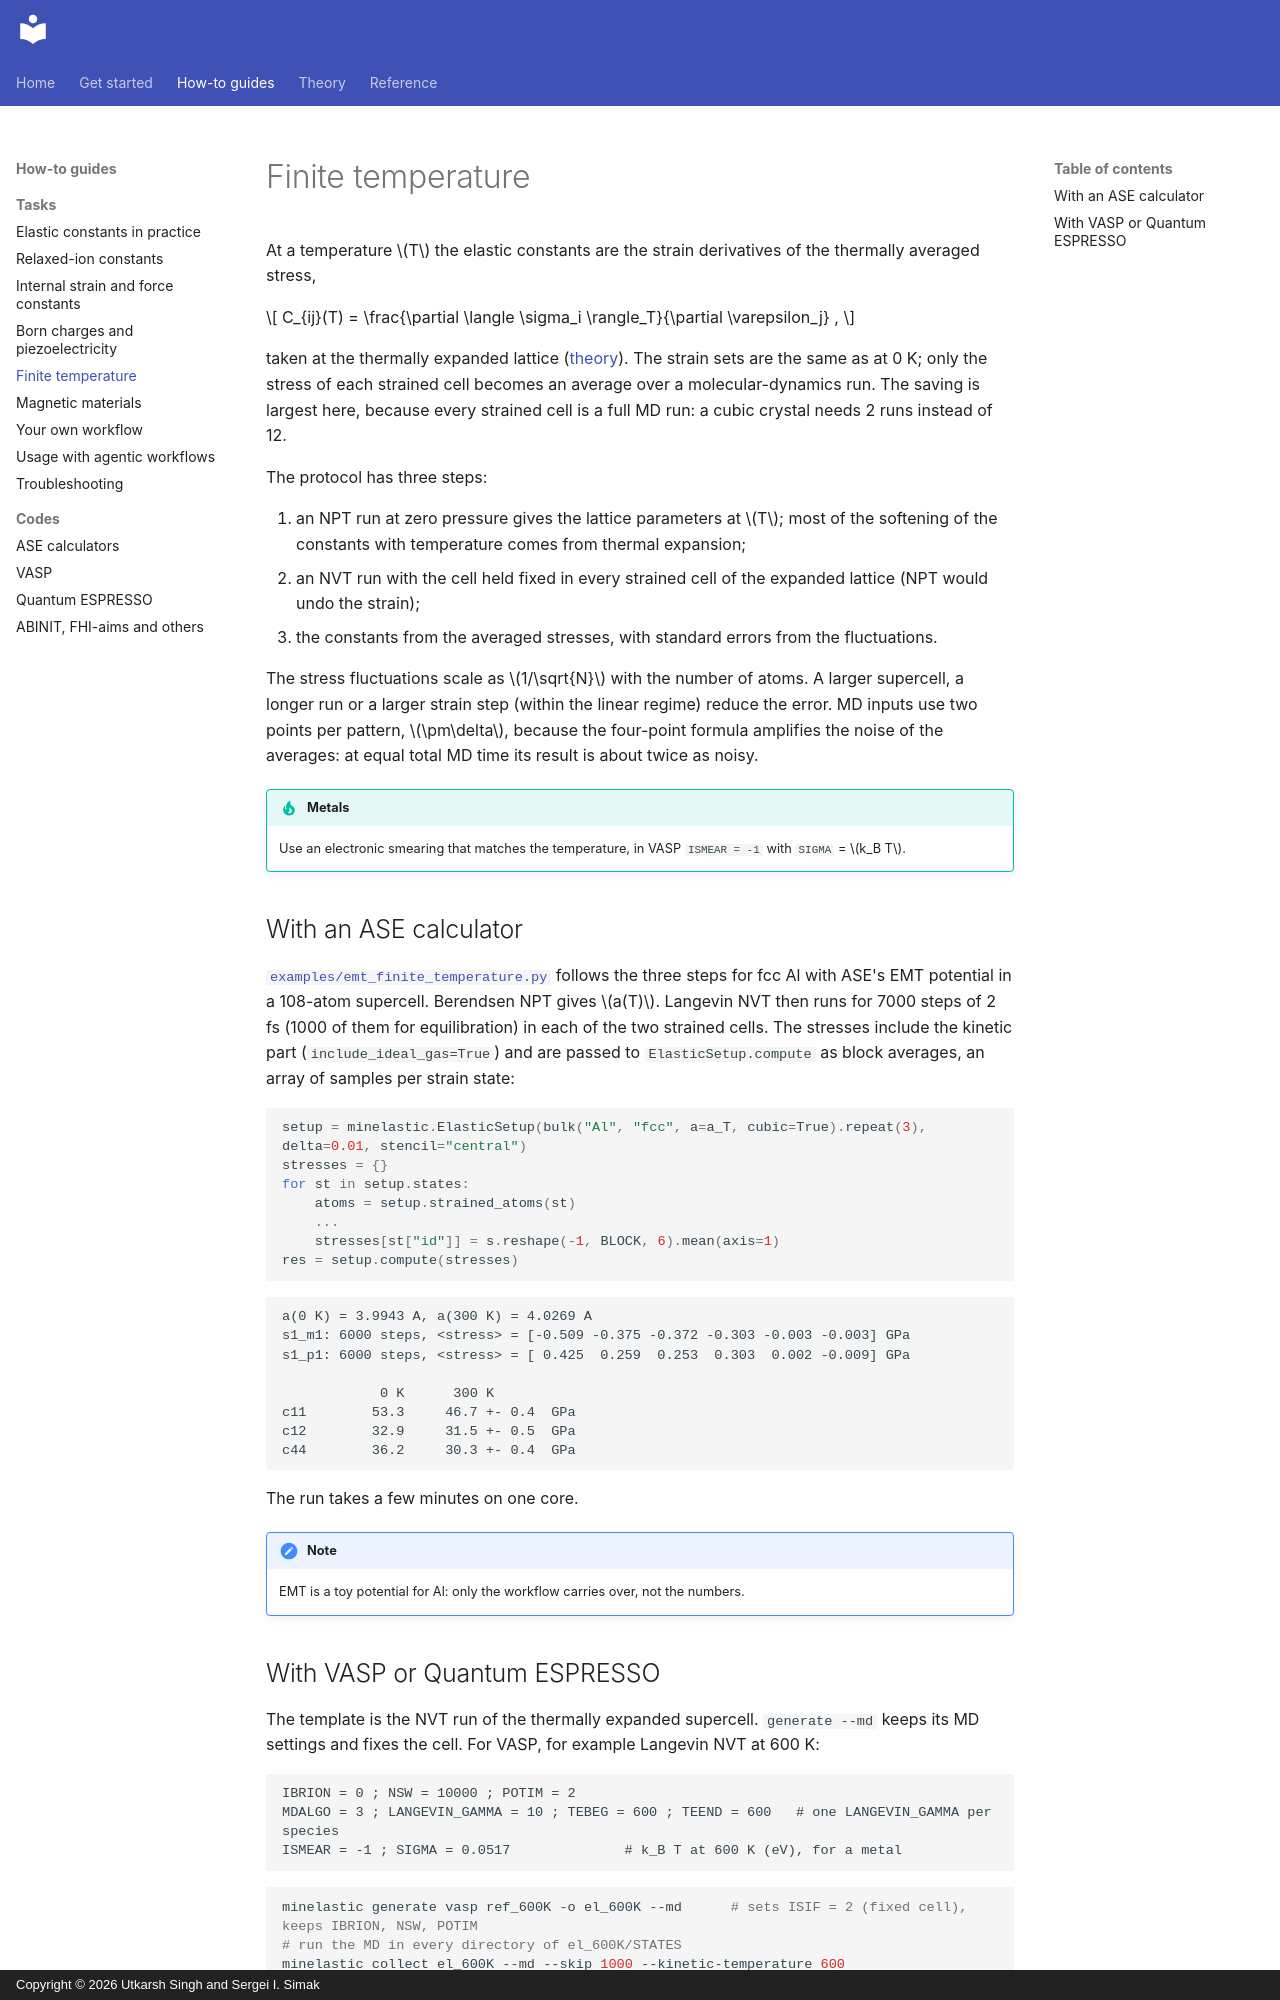

repository: utksi/minelastic · page: how-to/finite-temperature/index.html · generator: mkdocs · copyright: Copyright © 2026 Utkarsh Singh and Sergei I. Simak

# Finite temperature

At a temperature $T$ the elastic constants are the strain derivatives of the thermally averaged stress,

$$
C_{ij}(T) = \frac{\partial \langle \sigma_i \rangle_T}{\partial \varepsilon_j} ,
$$

taken at the thermally expanded lattice ([theory](../theory/finite-temperature.md)). The strain sets are the
same as at 0 K; only the stress of each strained cell becomes an average over a molecular-dynamics run. The
saving is largest here, because every strained cell is a full MD run: a cubic crystal needs 2 runs instead
of 12.

The protocol has three steps:

1. an NPT run at zero pressure gives the lattice parameters at $T$; most of the softening of the constants
   with temperature comes from thermal expansion;
2. an NVT run with the cell held fixed in every strained cell of the expanded lattice (NPT would undo the
   strain);
3. the constants from the averaged stresses, with standard errors from the fluctuations.

The stress fluctuations scale as $1/\sqrt{N}$ with the number of atoms. A larger supercell, a longer run or
a larger strain step (within the linear regime) reduce the error. MD inputs use two points per pattern,
$\pm\delta$, because the four-point formula amplifies the noise of the averages: at equal total MD time its
result is about twice as noisy.

!!! tip "Metals"

    Use an electronic smearing that matches the temperature, in VASP `ISMEAR = -1` with `SIGMA` = $k_B T$.

## With an ASE calculator

[`examples/emt_finite_temperature.py`](https://github.com/utksi/minelastic/tree/main/examples/emt_finite_temperature.py)
follows the three steps for fcc Al with ASE's EMT potential in a 108-atom supercell. Berendsen NPT gives
$a(T)$. Langevin NVT then runs for 7000 steps of 2 fs (1000 of them for equilibration) in each of the two
strained cells. The stresses include the kinetic part (`include_ideal_gas=True`) and are passed to
`ElasticSetup.compute` as block averages, an array of samples per strain state:

<!-- excerpt: examples/emt_finite_temperature.py -->
```python
setup = minelastic.ElasticSetup(bulk("Al", "fcc", a=a_T, cubic=True).repeat(3), delta=0.01, stencil="central")
stresses = {}
for st in setup.states:
    atoms = setup.strained_atoms(st)
    ...
    stresses[st["id"]] = s.reshape(-1, BLOCK, 6).mean(axis=1)
res = setup.compute(stresses)
```

<!-- output-of: examples/emt_finite_temperature.py -->
```text
a(0 K) = 3.9943 A, a(300 K) = 4.0269 A
s1_m1: 6000 steps, <stress> = [-0.509 -0.375 -0.372 -0.303 -0.003 -0.003] GPa
s1_p1: 6000 steps, <stress> = [ 0.425  0.259  0.253  0.303  0.002 -0.009] GPa

            0 K      300 K
c11        53.3     46.7 +- 0.4  GPa
c12        32.9     31.5 +- 0.5  GPa
c44        36.2     30.3 +- 0.4  GPa
```

The run takes a few minutes on one core.

!!! note

    EMT is a toy potential for Al: only the workflow carries over, not the numbers.
